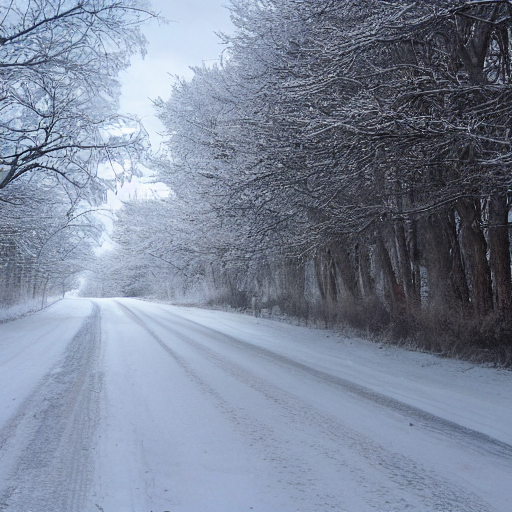
Generation parameters embedded in this image by AUTOMATIC1111 Stable Diffusion web UI or a fork of it (Forge, ...) (PNG 'parameters' text chunk):
winter
Steps: 20, Sampler: DPM++ 2M Karras, CFG scale: 7, Seed: 1869515741, Size: 512x512, Model hash: 6ce0161689, Model: v1-5-pruned-emaonly, Version: 1.6.0